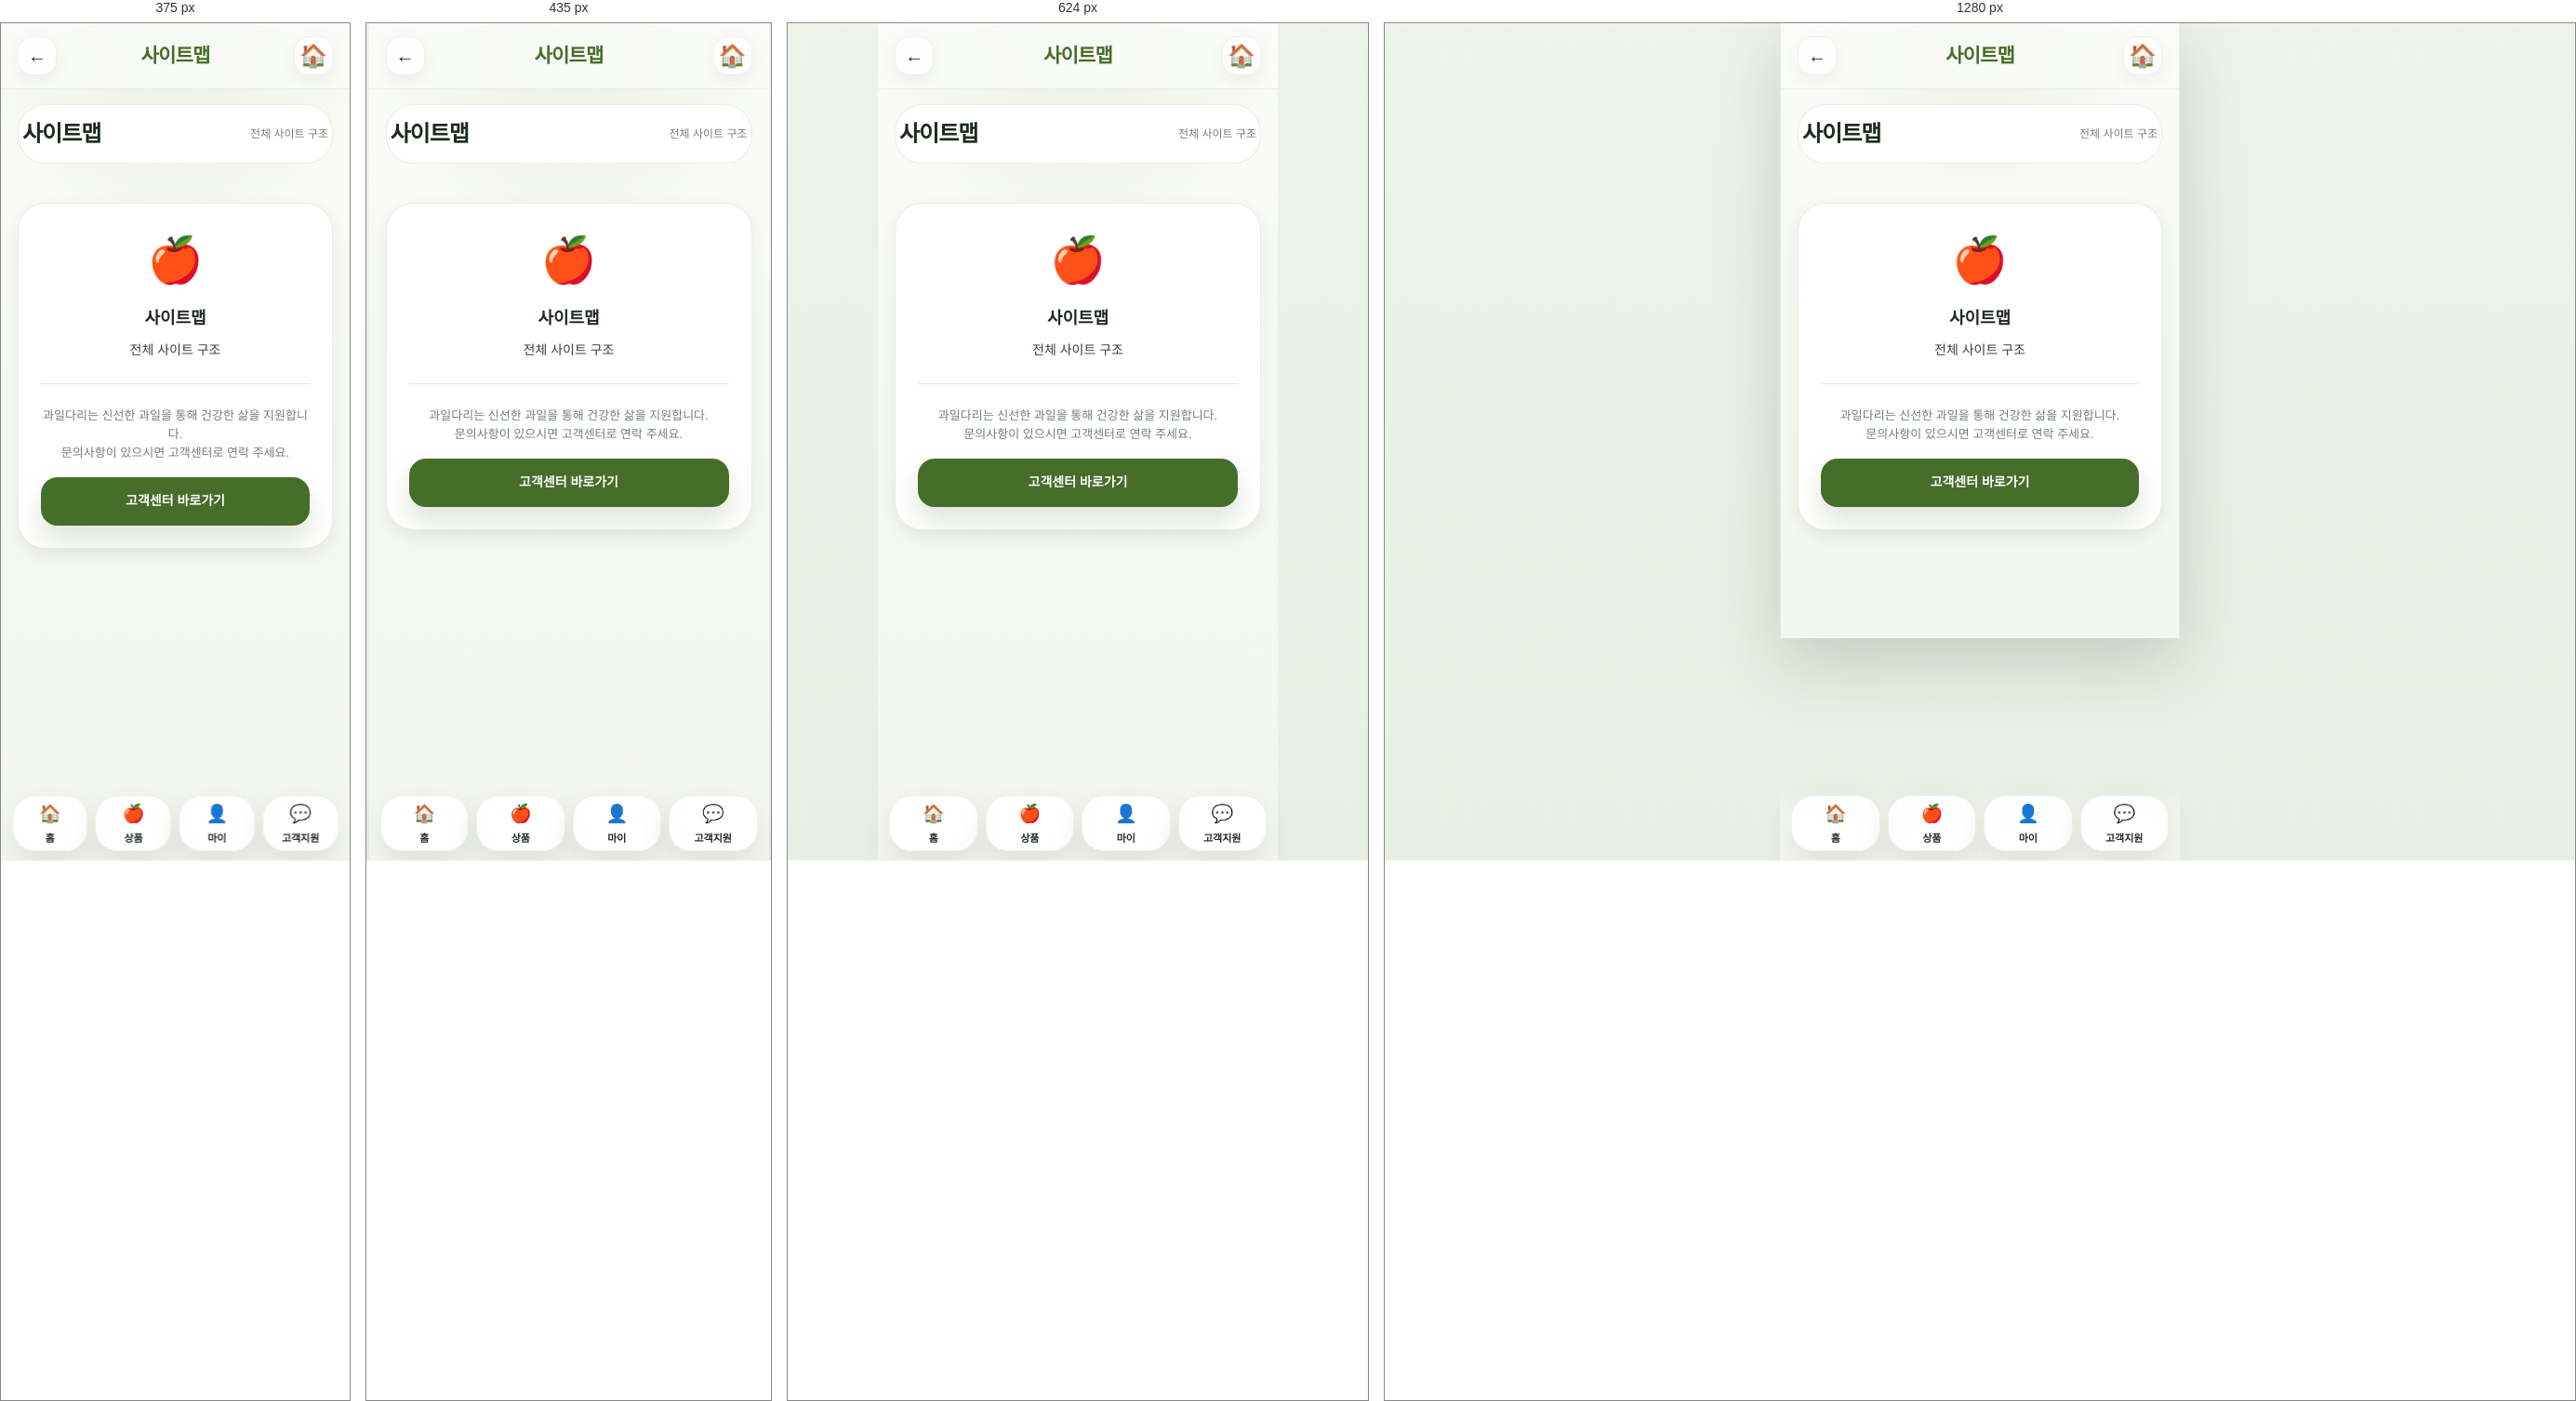
Rendered at 375 px, 435 px, 624 px and 1280 px, left to right.

<!-- file: index.html -->
<!DOCTYPE html>
<html lang="ko">
<head>
    <meta charset="UTF-8">
    <meta name="viewport" content="width=device-width, initial-scale=1.0">
    <title>사이트맵 - 과일다리</title>
    <link rel="stylesheet" href="../../styles/design-system.css">
    <link rel="stylesheet" href="../../styles/components.css">
    <link rel="stylesheet" href="../../styles/common-layout.css">
</head>
<body>
    <!-- Header -->
    <header class="header">
        
        <span class="header-back" onclick="history.back()">←</span>
        <h1 class="header-title">사이트맵</h1>
        <div class="header-actions">
            <span class="header-icon">🏠</span>
        </div>
        
    </header>

    <!-- Main Content -->
    <main class="content">
        
            <div class="nav-bar">
                <h2>사이트맵</h2>
                <p class="page-desc">전체 사이트 구조</p>
            </div>

            <div class="info-content" style="margin-top: 20px;">
                <div class="card" style="padding: 24px; text-align: center;">
                    <div style="font-size: 48px; margin-bottom: 16px;">🍎</div>
                    <h3 style="font-size: 18px; margin-bottom: 12px;">사이트맵</h3>
                    <p style="font-size: 14px; color: var(--text-secondary); line-height: 1.6;">
                        전체 사이트 구조
                    </p>

                    <div style="margin-top: 24px; padding-top: 24px; border-top: 1px solid var(--border);">
                        <p style="font-size: 13px; color: var(--text-muted);">
                            과일다리는 신선한 과일을 통해 건강한 삶을 지원합니다.<br>
                            문의사항이 있으시면 고객센터로 연락 주세요.
                        </p>
                        <div style="margin-top: 16px;">
                            <button class="button button-primary">고객센터 바로가기</button>
                        </div>
                    </div>
                </div>
            </div>
            
    </main>

    <!-- Bottom Navigation -->
    <nav class="bottom-nav">
        <a href="/pages/home/index.html" class="nav-link">
            <span class="icon">🏠</span>
            <span class="label">홈</span>
        </a>
        <a href="/pages/products/index.html" class="nav-link">
            <span class="icon">🍎</span>
            <span class="label">상품</span>
        </a>
        <a href="/pages/mypage/index.html" class="nav-link">
            <span class="icon">👤</span>
            <span class="label">마이</span>
        </a>
        <a href="/pages/support/index.html" class="nav-link">
            <span class="icon">💬</span>
            <span class="label">고객지원</span>
        </a>
    </nav>
</body>
</html>

/* @media block from components.css */
@media (max-width: 390px) {
  .help-grid,
  .quick-menu-grid {
    grid-template-columns: repeat(3, minmax(0, 1fr));
  }

  .contact-grid,
  .benefits-grid,
  .order-status-grid {
    grid-template-columns: 1fr;
  }

  .profile-stats {
    grid-template-columns: 1fr;
  }
}

/* @media block from common-layout.css */
@media (min-width: 480px) {
    .products-grid {
        grid-template-columns: repeat(2, 1fr);
    }
}

/* @media block from common-layout.css */
@media (min-width: 768px) {
    html,
    body {
        min-height: 100%;
    }

    body {
        border-left: 1px solid rgba(61, 88, 56, 0.08);
        border-right: 1px solid rgba(61, 88, 56, 0.08);
        box-shadow: 0 24px 70px rgba(22, 33, 23, 0.18);
    }
}

/* @media block from common-layout.css */
@media (max-width: 380px) {
    .help-grid,
    .quick-menu-grid,
    .recommend-products,
    .input-row,
    .action-buttons,
    .payment-methods,
    .address-select,
    .security-chips {
        grid-template-columns: repeat(2, minmax(0, 1fr));
    }

    .contact-grid,
    .benefits-grid,
    .order-status-grid,
    .profile-stats {
        grid-template-columns: 1fr;
    }

    .profile-name,
    .membership-title,
    .welcome-title,
    .success-title {
        font-size: 22px;
    }
}